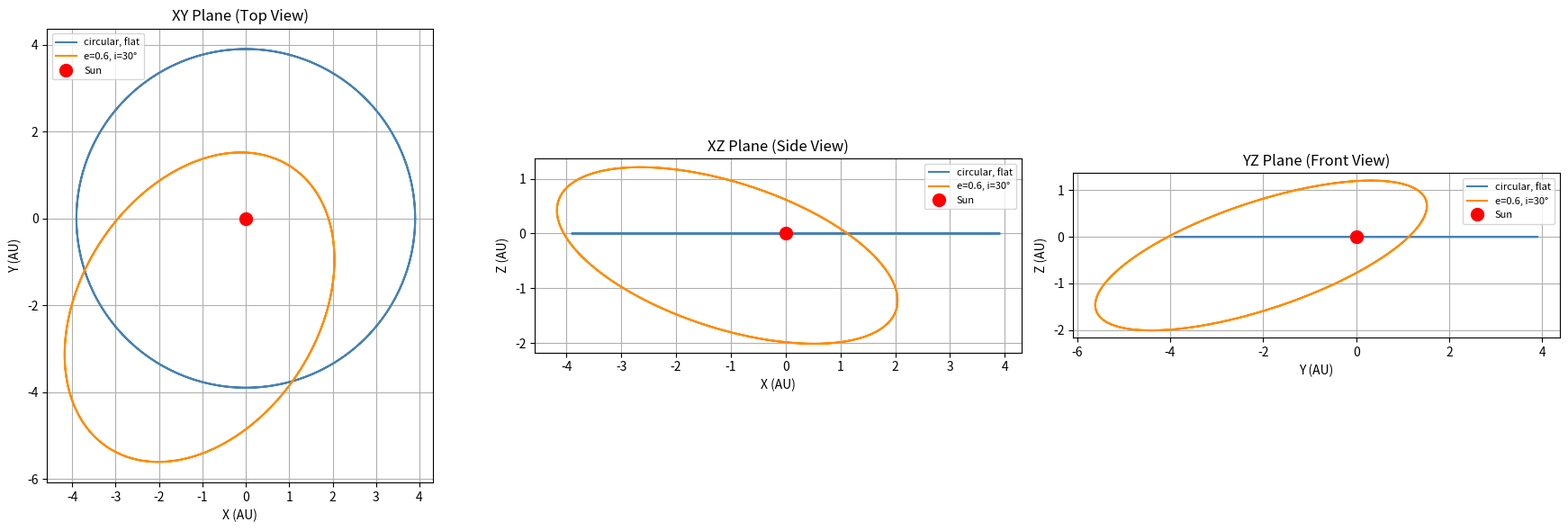

Recreate this plot in Python.
import numpy as np
import matplotlib.pyplot as plt

# ── Physical constants ────────────────────────────────────────────────────────
# G * M_sun expressed in AU³ / s²
#   G  = 6.674e-11  m³ kg⁻¹ s⁻²
#   M☉ = 1.989e30   kg
#   1 AU = 1.496e11  m
#   GM_sun [m³/s²] = 6.674e-11 * 1.989e30 = 1.327e20
#   Convert to AU³/s²: 1.327e20 / (1.496e11)³ ≈ 3.964e-14  AU³/s²
GM = 3.964e-14   # AU³ s⁻²   (G × M_sun, M already baked in)

#  Default is 86400 (1 day)
step_size=86_400

# ── Orbital-velocity helper ───────────────────────────────────────────────────
def circular_velocity(r_au: float) -> float:
    """Return the circular-orbit speed (AU/s) at radius r_au (AU)."""
    return np.sqrt(GM / r_au)


# ── Derivative (equations of motion) ─────────────────────────────────────────
# state = [x, y, z, vx, vy, vz]   positions in AU, velocities in AU/s
def calculate_derivative(state: np.ndarray) -> np.ndarray:
    x, y, z, vx, vy, vz = state
    r = np.sqrt(x*x + y*y + z*z)
    if r < 1e-6:
        raise ValueError("Collision with the Sun detected (r < 1e-6 AU)")
    factor = -GM / r**3
    ax, ay, az = factor*x, factor*y, factor*z
    return np.array([vx, vy, vz, ax, ay, az])


# ── RK4 integrator ────────────────────────────────────────────────────────────
def rk4_step(state: np.ndarray, dt: float) -> np.ndarray:
    k1 = calculate_derivative(state)
    k2 = calculate_derivative(state + (dt / 2) * k1)
    k3 = calculate_derivative(state + (dt / 2) * k2)
    k4 = calculate_derivative(state + dt * k3)
    return state + (dt / 6) * (k1 + 2*k2 + 2*k3 + k4)


# ── Orbit integrator ──────────────────────────────────────────────────────────
def compute_orbit(
    state: np.ndarray,
    num_steps: int = 1000,
    verbose: bool = False,
) -> list[np.ndarray]:
    path = [state]
    if verbose:
        print("step   x (AU)    y (AU)    z (AU)  |  vx       vy       vz")
    for step in range(1, num_steps):
        state = rk4_step(path[-1], step_size)
        path.append(state)
        if verbose and step % 100 == 0:
            print(
                f"{step:4d}  ({state[0]:8.4f}, {state[1]:8.4f}, {state[2]:8.4f})"
                f"  ({state[3]:.4e}, {state[4]:.4e}, {state[5]:.4e})"
            )
    return path


# ── Plotter ───────────────────────────────────────────────────────────────────
def plot_orbit_three_views(path: list[np.ndarray], filename: str = "orbit_views.png"):
    """Save three 2-D projections of the orbit (XY, XZ, YZ planes)."""
    arr = np.array(path)
    x, y, z = arr[:, 0], arr[:, 1], arr[:, 2]

    fig, axes = plt.subplots(1, 3, figsize=(18, 6))
    specs = [
        (axes[0], x, y, "X (AU)", "Y (AU)", "XY Plane (Top View)",   "blue"),
        (axes[1], x, z, "X (AU)", "Z (AU)", "XZ Plane (Side View)",  "green"),
        (axes[2], y, z, "Y (AU)", "Z (AU)", "YZ Plane (Front View)", "purple"),
    ]
    for ax, a, b, xl, yl, title, colour in specs:
        ax.plot(a, b, color=colour, linewidth=1.5)
        ax.plot(0, 0, "ro", markersize=10, label="Sun")
        ax.set_xlabel(xl); ax.set_ylabel(yl); ax.set_title(title)
        ax.set_aspect("equal"); ax.grid(True); ax.legend()

    plt.tight_layout()
    plt.savefig(filename, dpi=300)
    print(f"Plot saved to {filename}")
    plt.close(fig)


# ── Orbit state generator ─────────────────────────────────────────────────────
def make_orbit_state(
    a: float,
    e: float = 0.0,
    inclination: float = 0.0,
    lon_ascending_node: float = 0.0,
    arg_periapsis: float = 0.0,
) -> np.ndarray:
    """
    Build an initial [x, y, z, vx, vy, vz] state at periapsis from
    standard Keplerian orbital elements.

    Parameters
    ----------
    a : float
        Semi-major axis (AU).  Controls the overall size of the orbit.

    e : float  [0, 1)
        Eccentricity.
          0   → perfect circle
          0.5 → moderately elliptical  (e.g. typical comet)
          →1  → increasingly elongated (must stay < 1 for a bound orbit)

    inclination : float  (degrees)
        Tilt of the orbital plane relative to the XY reference plane.
          0°  → orbit lies flat in the XY plane
          90° → orbit is edge-on (tilted up into the XZ plane)

    lon_ascending_node : float  (degrees)  — "Ω"
        Rotates the line where the orbit crosses the XY plane.
        Spins the whole tilted orbit around the Z axis.

    arg_periapsis : float  (degrees)  — "ω"
        Rotates the ellipse *within* its own plane, moving the closest
        approach point (periapsis) around the orbit.

    Returns
    -------
    np.ndarray  shape (6,)
        [x, y, z, vx, vy, vz] in AU and AU/s, starting at periapsis.

    Notes
    -----
    The three angles correspond to the standard Euler rotation sequence
    used in celestial mechanics (Ω → i → ω).  The Sun sits at the origin.
    """
    if not (0.0 <= e < 1.0):
        raise ValueError(f"Eccentricity must be in [0, 1); got {e}")
    if a <= 0:
        raise ValueError(f"Semi-major axis must be positive; got {a}")

    # ── 1. Periapsis distance and speeds in the orbital plane ─────────────────
    r_peri = a * (1.0 - e)          # closest approach distance (AU)

    # Vis-viva: v² = GM (2/r − 1/a)
    v_peri = np.sqrt(GM * (2.0 / r_peri - 1.0 / a))   # AU/s

    # In the unrotated orbital plane: body starts at periapsis on +x′ axis,
    # moving in the +y′ direction.
    pos_orb = np.array([r_peri, 0.0, 0.0])
    vel_orb = np.array([0.0,  v_peri, 0.0])

    # ── 2. Three Euler rotations: ω → i → Ω ──────────────────────────────────
    i   = np.radians(inclination)
    Omega = np.radians(lon_ascending_node)
    omega = np.radians(arg_periapsis)

    def Rz(angle):
        """Rotation matrix around Z axis."""
        c, s = np.cos(angle), np.sin(angle)
        return np.array([[ c, -s, 0],
                         [ s,  c, 0],
                         [ 0,  0, 1]])

    def Rx(angle):
        """Rotation matrix around X axis."""
        c, s = np.cos(angle), np.sin(angle)
        return np.array([[1,  0,  0],
                         [0,  c, -s],
                         [0,  s,  c]])

    # Standard celestial-mechanics sequence
    R = Rz(Omega) @ Rx(i) @ Rz(omega)

    pos = R @ pos_orb
    vel = R @ vel_orb

    return np.concatenate([pos, vel])


def period_days(a: float) -> float:
    """Keplerian orbital period in days for semi-major axis a (AU)."""
    # T² = (4π²/GM) a³   →   T in seconds, convert to days
    T_s = 2 * np.pi * np.sqrt(a**3 / GM)
    return T_s / 86_400


# ── Entry point ───────────────────────────────────────────────────────────────
if __name__ == "__main__":
    # ── Example 1: circular, flat orbit at 3.9 AU ────────────────────────────
    s1 = make_orbit_state(a=3.9, e=0.0)
    print(f"Example 1 — circular 3.9 AU | period = {period_days(3.9):.1f} days")

    # ── Example 2: eccentric + tilted (comet-like) ───────────────────────────
    s2 = make_orbit_state(
        a=3.9,
        e=0.6,              # quite elongated
        inclination=30.0,   # 30° tilt out of the ecliptic
        lon_ascending_node=45.0,
        arg_periapsis=20.0,
    )
    print(f"Example 2 — e=0.6, i=30°   | period = {period_days(3.9):.1f} days")

    # Integrate each for 2 full periods
    steps = int(2 * period_days(3.9))   # one step per day
    o1 = compute_orbit(s1, num_steps=steps)
    o2 = compute_orbit(s2, num_steps=steps)

    # ── Combined plot ─────────────────────────────────────────────────────────
    a1 = np.array(o1);  a2 = np.array(o2)

    fig, axes = plt.subplots(1, 3, figsize=(18, 6))
    views = [
        (0, 1, "X (AU)", "Y (AU)", "XY Plane (Top View)"),
        (0, 2, "X (AU)", "Z (AU)", "XZ Plane (Side View)"),
        (1, 2, "Y (AU)", "Z (AU)", "YZ Plane (Front View)"),
    ]
    for ax, (ci, cj, xl, yl, title) in zip(axes, views):
        ax.plot(a1[:, ci], a1[:, cj], color="steelblue",  lw=1.5, label="circular, flat")
        ax.plot(a2[:, ci], a2[:, cj], color="darkorange", lw=1.5, label="e=0.6, i=30°")
        ax.plot(0, 0, "ro", markersize=10, label="Sun")
        ax.set_xlabel(xl); ax.set_ylabel(yl); ax.set_title(title)
        ax.set_aspect("equal"); ax.grid(True); ax.legend(fontsize=8)

    plt.tight_layout()
    out = "orbit_views.png"
    plt.savefig(out, dpi=300)
    print(f"Saved → {out}")
    plt.close(fig)
